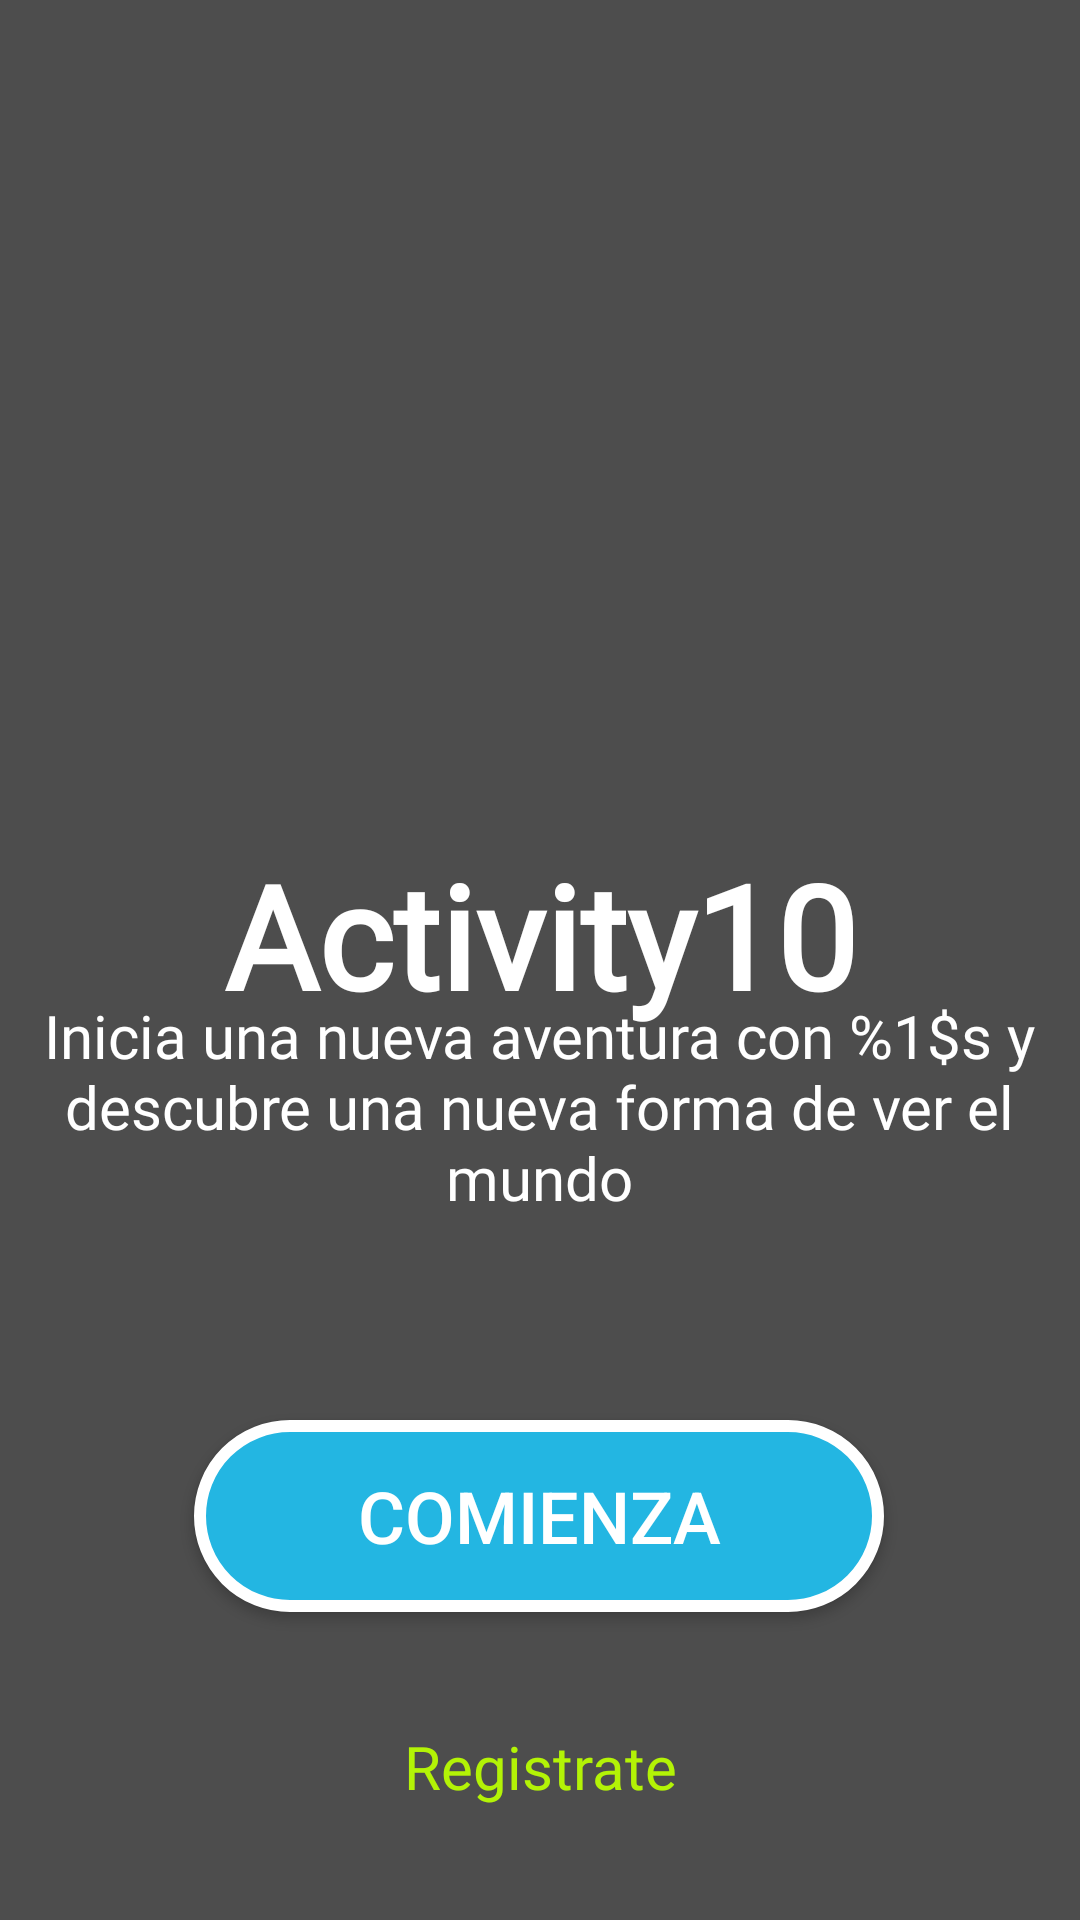

This screen was rendered from an Android layout file. Write that file and the resources it references.
<!-- AndroidManifest.xml: application theme Theme.Activity10 -->
<!-- res/layout/activity_main.xml -->
<?xml version="1.0" encoding="utf-8"?>
<androidx.constraintlayout.widget.ConstraintLayout xmlns:android="http://schemas.android.com/apk/res/android"
    xmlns:app="http://schemas.android.com/apk/res-auto"
    xmlns:tools="http://schemas.android.com/tools"
    android:id="@+id/main"
    android:layout_width="match_parent"
    android:layout_height="match_parent"
    tools:context=".MainActivity"
    android:background="@color/gray">

    <ImageView
        android:id="@+id/imageView"
        android:layout_width="223dp"
        android:layout_height="238dp"
        android:src="@drawable/logo"
        app:layout_constraintBottom_toBottomOf="parent"
        app:layout_constraintEnd_toEndOf="parent"
        app:layout_constraintStart_toStartOf="parent"
        app:layout_constraintTop_toTopOf="parent"
        app:layout_constraintVertical_bias="0.058" />

    <TextView
        android:id="@+id/textView"
        android:layout_width="wrap_content"
        android:layout_height="wrap_content"
        android:fontFamily="@font/akatab"
        android:text="@string/app_name"
        android:textColor="@color/white"
        android:textSize="48sp"
        android:textStyle="bold"
        app:layout_constraintBottom_toBottomOf="parent"
        app:layout_constraintEnd_toEndOf="parent"
        app:layout_constraintStart_toStartOf="parent"
        app:layout_constraintTop_toBottomOf="@+id/imageView"
        app:layout_constraintVertical_bias="0.057" />

    <TextView
        android:id="@+id/textView2"
        android:layout_width="344dp"
        android:layout_height="90dp"
        android:fontFamily="@font/akatab"
        android:scrollbarAlwaysDrawHorizontalTrack="false"
        android:text="@string/text_home"
        android:textAlignment="center"
        android:textColor="@color/white"
        android:textSize="20sp"
        app:layout_constraintBottom_toBottomOf="parent"
        app:layout_constraintEnd_toEndOf="parent"
        app:layout_constraintHorizontal_bias="0.483"
        app:layout_constraintStart_toStartOf="parent"
        app:layout_constraintTop_toTopOf="parent"
        app:layout_constraintVertical_bias="0.603" />

    <androidx.appcompat.widget.AppCompatButton
        android:id="@+id/button"
        android:layout_width="230dp"
        android:layout_height="64dp"
        android:background="@drawable/custom_button"
        android:text="@string/comienza"
        android:textColor="@color/white"
        android:textSize="24dp"
        app:layout_constraintBottom_toBottomOf="parent"
        app:layout_constraintEnd_toEndOf="parent"
        app:layout_constraintHorizontal_bias="0.498"
        app:layout_constraintStart_toStartOf="parent"
        app:layout_constraintTop_toBottomOf="@+id/textView2"
        app:layout_constraintVertical_bias="0.334" />

    <TextView
        android:id="@+id/textView3"
        android:layout_width="wrap_content"
        android:layout_height="wrap_content"
        android:fontFamily="@font/akatab"
        android:text="@string/registrate"
        android:textColor="@color/green"
        android:textSize="20sp"
        app:layout_constraintBottom_toBottomOf="parent"
        app:layout_constraintEnd_toEndOf="parent"
        app:layout_constraintStart_toStartOf="parent"
        app:layout_constraintTop_toBottomOf="@+id/button" />


</androidx.constraintlayout.widget.ConstraintLayout>
<!-- resources referenced by this layout -->
<resources>
  <color name="gray">#4D4D4D</color>
  <color name="green">#B3F306</color>
  <color name="white">#FFFFFFFF</color>
  <!-- drawable custom_button (drawable) -->
  <?xml version="1.0" encoding="utf-8"?>
  <shape xmlns:android="http://schemas.android.com/apk/res/android"
  android:shape="rectangle">
  
  
  <solid android:color="@color/blue" /> 
  
  
  <stroke
      android:width="4dp"
      android:color="@color/white" /> 
  
  
  <corners android:radius="50dp" />
  
  </shape>
  <string name="app_name">Activity10</string>
  <string name="comienza">Comienza</string>
  <string name="registrate">Registrate</string>
  <string name="text_home">Inicia una nueva aventura con %1$s y descubre una nueva forma de ver el mundo</string>
  <style name="Theme.Activity10" parent="Base.Theme.Activity10" />
  <color name="blue">#23B6E2</color>
  <style name="Base.Theme.Activity10" parent="Theme.Material3.Light.NoActionBar">
  
      </style>
</resources>
